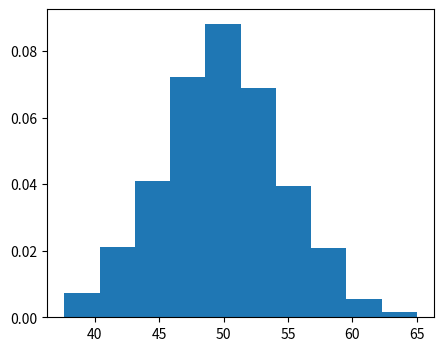

Generate this figure with matplotlib:
import matplotlib.pyplot as plt
import numpy as np
from numpy import mean, std
from scipy.stats import norm


sample = np.random.normal(loc=50, scale=5, size=1000)
# sample_mean = mean(sample)
# sample_std = std(sample)
# print('Mean=%.3f \nStandard Deviation=%.3f' % (sample_mean, sample_std))
# dist = norm(sample_mean, sample_std)
# dist
# values = [value for value in range(30, 70)]
# probabilitas = [dist.pdf(value) for value in values]
# probabilitas
print(sample)


plt.title('Histogram Sample Data Normal')
plt.xlabel('Nilai')
plt.ylabel('Frekuensi Relatif')
plt.figure(figsize=(5,4))
plt.hist(sample, bins=10, density=True)
plt.show()